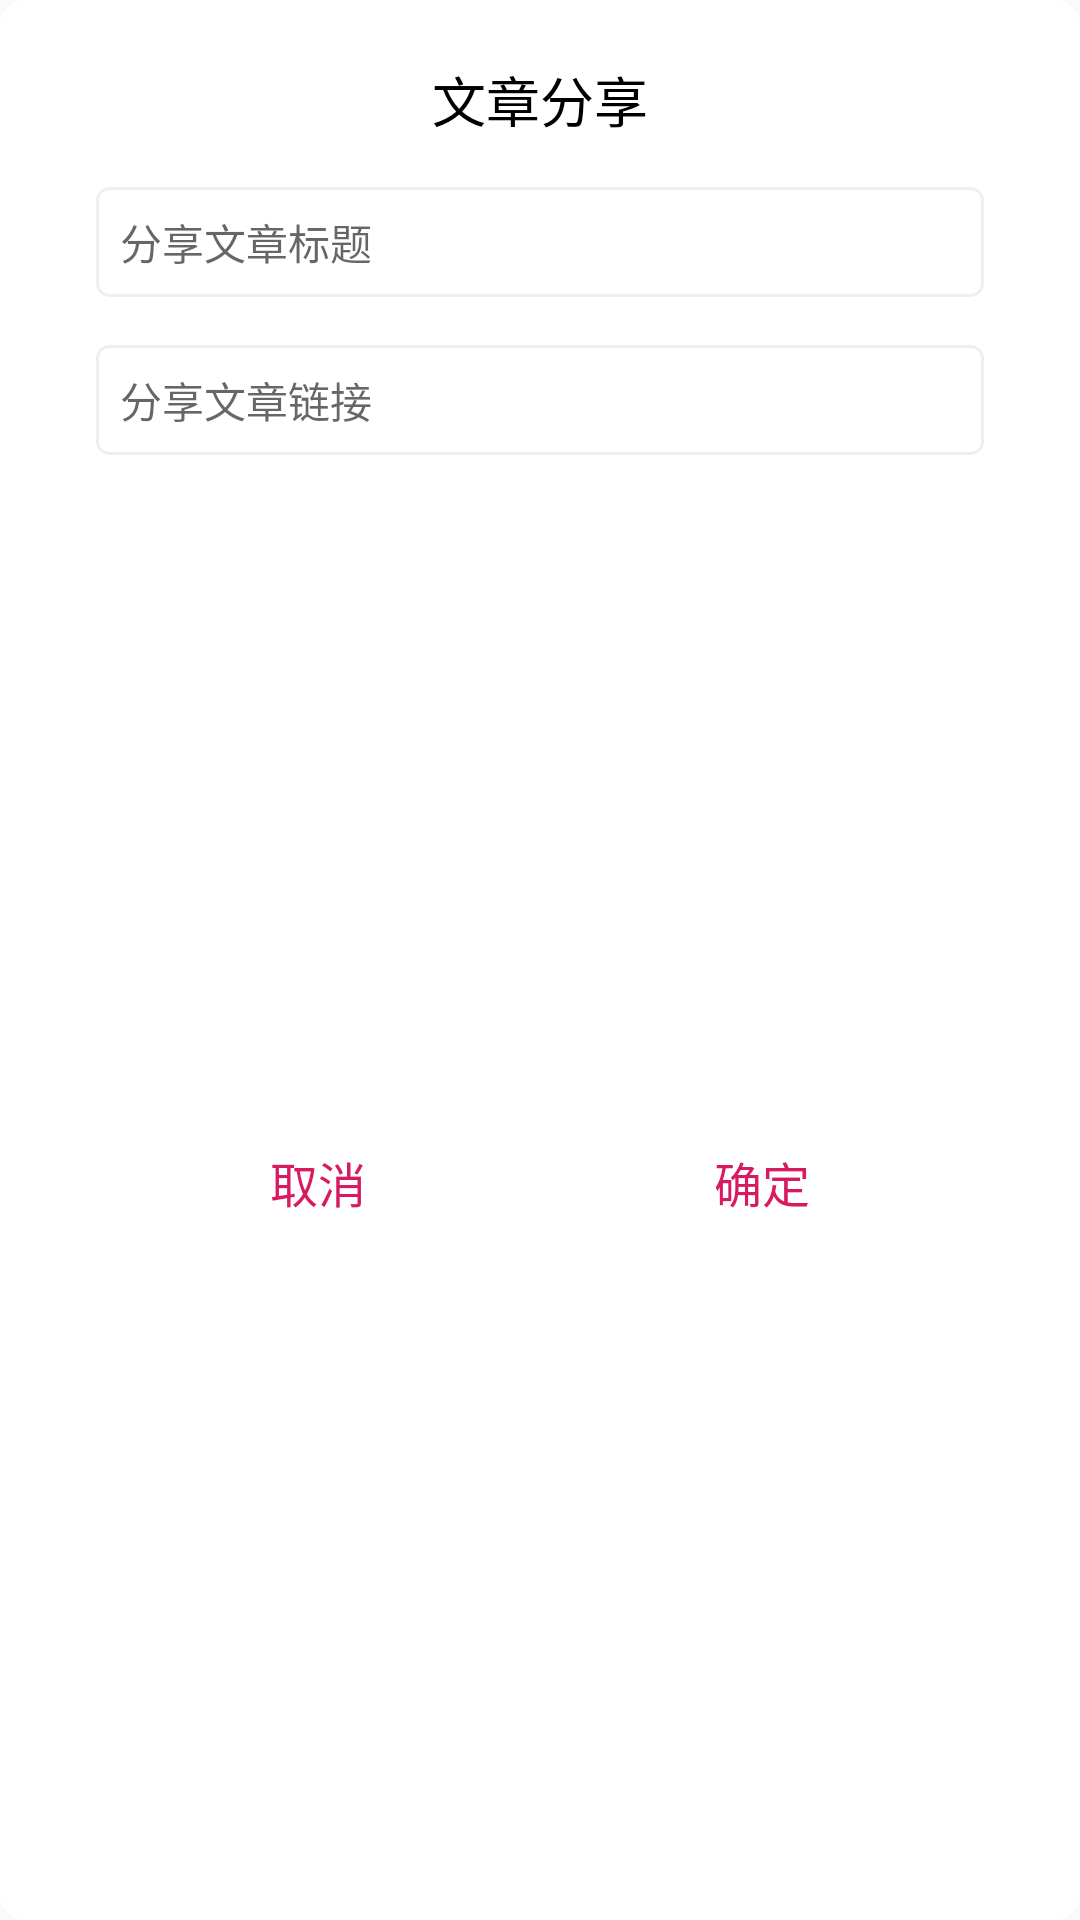

Reconstruct the res/layout file that produces this screen, plus the resources it refers to.
<!-- AndroidManifest.xml: application theme AppTheme -->
<!-- res/layout/dialog_share_article.xml -->
<?xml version="1.0" encoding="utf-8"?>
<layout xmlns:android="http://schemas.android.com/apk/res/android"
    xmlns:app="http://schemas.android.com/apk/res-auto"
    xmlns:tools="http://schemas.android.com/tools">

    <data>

        <variable
            name="fragment"
            type="com.kuky.demo.wan.android.ui.usersharelist.ShareArticleDialogFragment" />
    </data>

    <androidx.constraintlayout.widget.ConstraintLayout
        android:layout_width="match_parent"
        android:layout_height="wrap_content"
        android:background="@drawable/dialog_bg"
        android:paddingStart="32dp"
        android:paddingTop="20dp"
        android:paddingEnd="32dp"
        android:paddingBottom="12dp">

        <TextView
            android:id="@+id/shared_title"
            android:layout_width="match_parent"
            android:layout_height="wrap_content"
            android:gravity="center"
            android:text="@string/share_art"
            android:textColor="@android:color/black"
            android:textSize="18sp"
            app:layout_constraintTop_toTopOf="parent" />

        <EditText
            android:id="@+id/shared_name"
            android:layout_width="match_parent"
            android:layout_height="wrap_content"
            android:layout_marginTop="16dp"
            android:autofillHints=""
            android:background="@drawable/input_bg"
            android:hint="@string/shared_art_title"
            android:inputType=""
            android:padding="8dp"
            android:textSize="14sp"
            app:layout_constraintEnd_toEndOf="parent"
            app:layout_constraintStart_toStartOf="parent"
            app:layout_constraintTop_toBottomOf="@id/shared_title"
            tools:targetApi="o" />

        <EditText
            android:id="@+id/shared_link"
            android:layout_width="match_parent"
            android:layout_height="wrap_content"
            android:layout_marginTop="16dp"
            android:autofillHints=""
            android:background="@drawable/input_bg"
            android:hint="@string/shared_art_link"
            android:inputType=""
            android:padding="8dp"
            android:textSize="14sp"
            app:layout_constraintEnd_toEndOf="parent"
            app:layout_constraintHorizontal_bias="0.5"
            app:layout_constraintStart_toStartOf="parent"
            app:layout_constraintTop_toBottomOf="@id/shared_name"
            tools:targetApi="o" />

        <androidx.constraintlayout.widget.Guideline
            android:id="@+id/guideline2"
            android:layout_width="wrap_content"
            android:layout_height="wrap_content"
            android:orientation="vertical"
            app:layout_constraintGuide_percent="0.5" />

        <Button
            android:id="@+id/cancel_bt"
            style="@style/Widget.AppCompat.Button.Borderless.Colored"
            android:layout_width="wrap_content"
            android:layout_height="wrap_content"
            android:layout_marginTop="8dp"
            android:onClick="@{fragment::cancel}"
            android:text="@string/cancel"
            android:textColor="@color/colorAccent"
            android:textSize="16sp"
            app:layout_constraintBottom_toBottomOf="parent"
            app:layout_constraintEnd_toStartOf="@+id/guideline2"
            app:layout_constraintStart_toStartOf="parent"
            app:layout_constraintTop_toBottomOf="@+id/shared_link" />

        <Button
            android:id="@+id/ensure_bt"
            style="@style/Widget.AppCompat.Button.Borderless.Colored"
            android:layout_width="wrap_content"
            android:layout_height="wrap_content"
            android:layout_marginTop="8dp"
            android:onClick="@{fragment::ensure}"
            android:text="@string/ensure"
            android:textColor="@color/colorAccent"
            android:textSize="16sp"
            app:layout_constraintBottom_toBottomOf="parent"
            app:layout_constraintEnd_toEndOf="parent"
            app:layout_constraintStart_toStartOf="@+id/guideline2"
            app:layout_constraintTop_toBottomOf="@+id/shared_link" />

    </androidx.constraintlayout.widget.ConstraintLayout>
</layout>
<!-- resources referenced by this layout -->
<resources>
  <color name="colorAccent">#FFD81B60</color>
  <!-- drawable dialog_bg (drawable) -->
  <?xml version="1.0" encoding="utf-8"?>
  <shape xmlns:android="http://schemas.android.com/apk/res/android">
  
  
      <solid android:color="@android:color/white" />
  
      <corners android:radius="8dp" />
  
      <padding
          android:bottom="32dp"
          android:left="32dp"
          android:right="32dp"
          android:top="32dp" />
  </shape>
  <!-- drawable input_bg (drawable) -->
  <?xml version="1.0" encoding="utf-8"?>
  <shape xmlns:android="http://schemas.android.com/apk/res/android">
  
      <solid android:color="@android:color/white" />
  
      <corners android:radius="4dp" />
  
      <stroke
          android:width="1dp"
          android:color="#EFEFEF" />
  </shape>
  <string name="cancel">取消</string>
  <string name="ensure">确定</string>
  <string name="share_art">文章分享</string>
  <string name="shared_art_link">分享文章链接</string>
  <string name="shared_art_title">分享文章标题</string>
  <style name="AppTheme" parent="Theme.AppCompat.DayNight.NoActionBar">
          
          <item name="windowActionBar">false</item>
          <item name="windowNoTitle">true</item>
  
          <item name="colorPrimary">@color/colorPrimary</item>
          <item name="colorPrimaryDark">@color/colorPrimary</item>
          <item name="colorAccent">@color/colorAccent</item>
      </style>
  <color name="colorPrimary">#FF00BCD4</color>
</resources>
